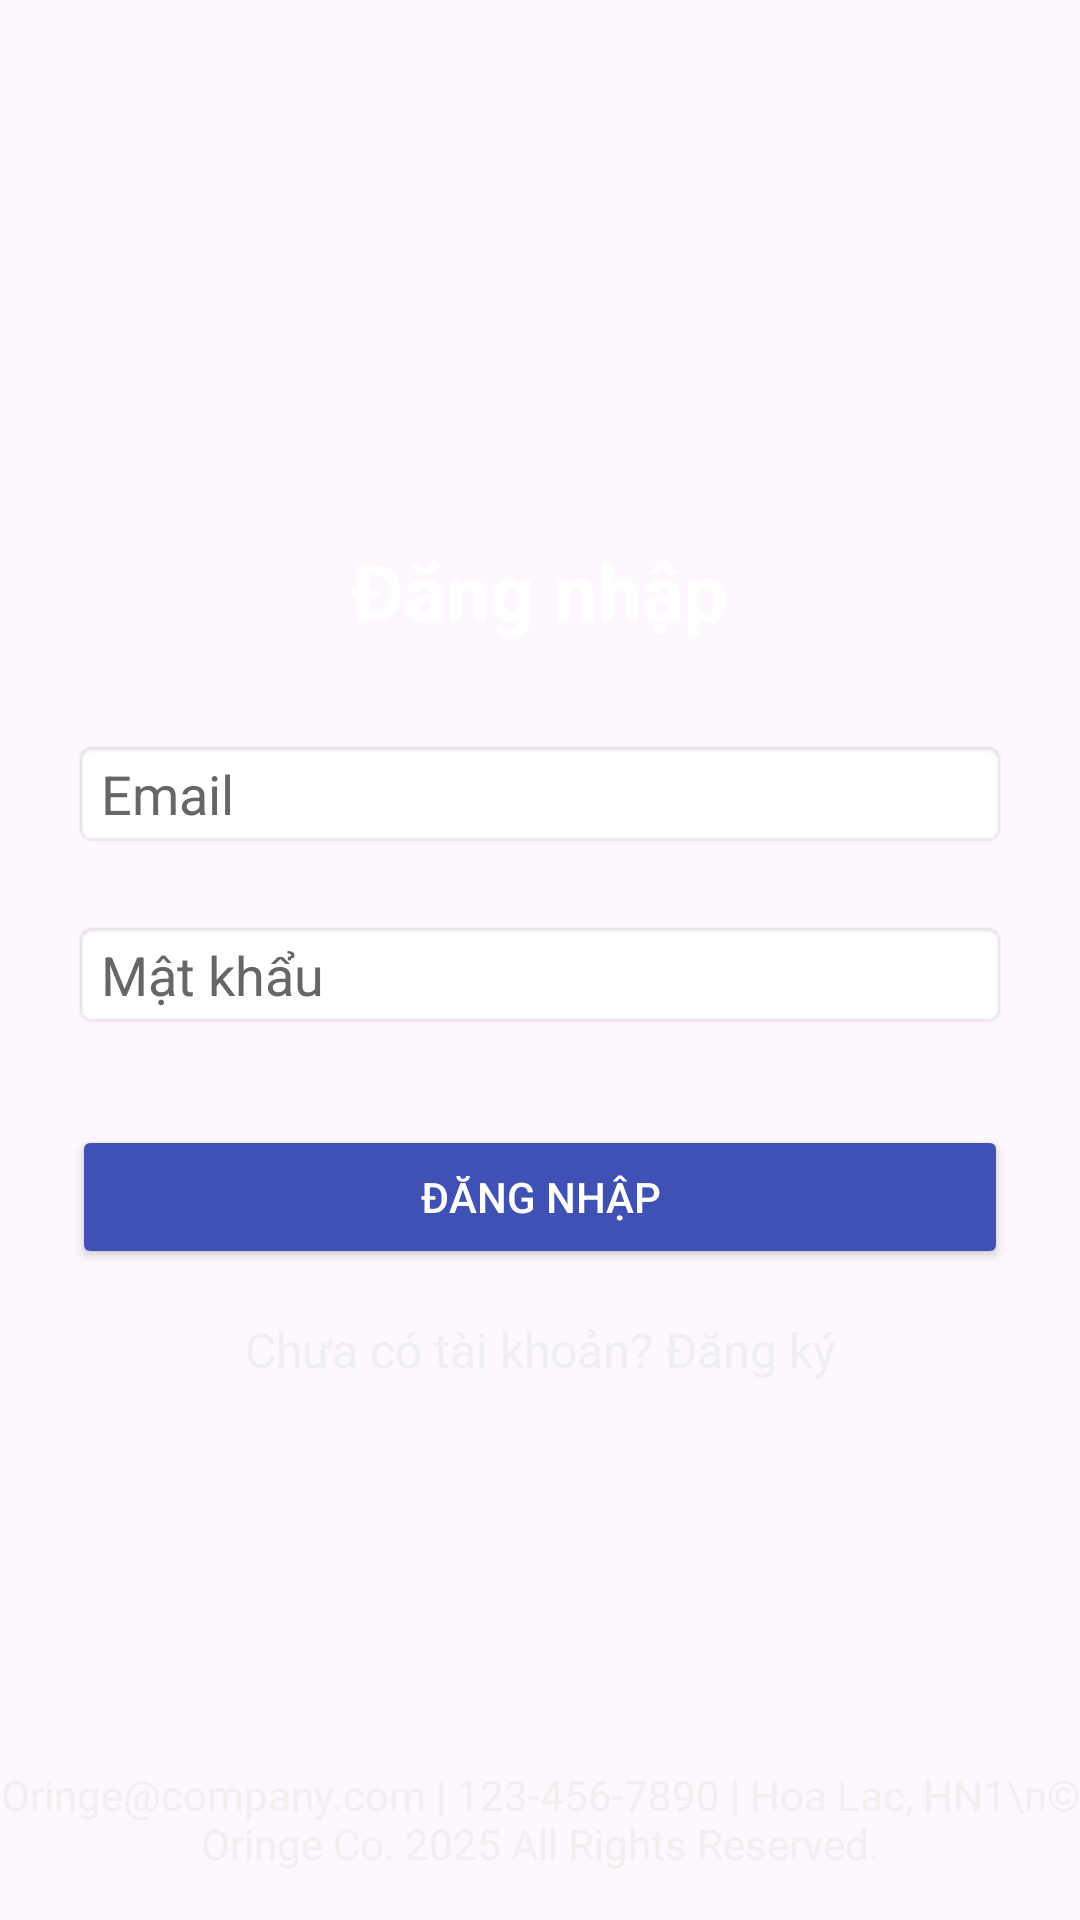

Here is an Android app screen rendered from its layout file. Give the layout XML and the strings, colors and styles it references.
<!-- AndroidManifest.xml: application theme Theme.CelebLookalike -->
<!-- res/layout/activity_login.xml -->
<?xml version="1.0" encoding="utf-8"?>
<androidx.constraintlayout.widget.ConstraintLayout
    xmlns:android="http://schemas.android.com/apk/res/android"
    xmlns:app="http://schemas.android.com/apk/res-auto"
    xmlns:tools="http://schemas.android.com/tools"
    android:layout_width="match_parent"
    android:layout_height="match_parent">

    
    <ImageView
        android:id="@+id/imgBackground"
        android:layout_width="0dp"
        android:layout_height="0dp"
        android:src="@drawable/background"
        android:scaleType="centerCrop"
        android:contentDescription="Background"
        app:layout_constraintTop_toTopOf="parent"
        app:layout_constraintBottom_toBottomOf="parent"
        app:layout_constraintStart_toStartOf="parent"
        app:layout_constraintEnd_toEndOf="parent" />

    
    <androidx.constraintlayout.widget.ConstraintLayout
        android:id="@+id/formContainer"
        android:layout_width="0dp"
        android:layout_height="wrap_content"
        android:padding="24dp"
        android:background="@android:color/transparent"
        app:layout_constraintTop_toTopOf="parent"
        app:layout_constraintBottom_toBottomOf="parent"
        app:layout_constraintStart_toStartOf="parent"
        app:layout_constraintEnd_toEndOf="parent"
        app:layout_constraintVertical_bias="0.5"> 

        
        <TextView
            android:id="@+id/txtTitle"
            android:layout_width="wrap_content"
            android:layout_height="wrap_content"
            android:text="Đăng nhập"
            android:textSize="26sp"
            android:textStyle="bold"
            android:textColor="#FFFFFF"
            app:layout_constraintTop_toTopOf="parent"
            app:layout_constraintStart_toStartOf="parent"
            app:layout_constraintEnd_toEndOf="parent" />

        
        <EditText
            android:id="@+id/edtEmail"
            android:layout_width="0dp"
            android:layout_height="wrap_content"
            android:hint="Email"
            android:inputType="textEmailAddress"
            android:background="@android:drawable/editbox_background"
            android:layout_marginTop="32dp"
            android:textColor="#333"
            android:textColorHint="#666"
            app:layout_constraintTop_toBottomOf="@id/txtTitle"
            app:layout_constraintStart_toStartOf="parent"
            app:layout_constraintEnd_toEndOf="parent" />

        
        <EditText
            android:id="@+id/edtPassword"
            android:layout_width="0dp"
            android:layout_height="wrap_content"
            android:hint="Mật khẩu"
            android:inputType="textPassword"
            android:background="@android:drawable/editbox_background"
            android:layout_marginTop="24dp"
            android:textColor="#333"
            android:textColorHint="#666"
            app:layout_constraintTop_toBottomOf="@id/edtEmail"
            app:layout_constraintStart_toStartOf="parent"
            app:layout_constraintEnd_toEndOf="parent" />

        
        <Button
            android:id="@+id/btnLogin"
            android:layout_width="0dp"
            android:layout_height="wrap_content"
            android:text="Đăng nhập"
            android:backgroundTint="#3F51B5"
            android:textColor="#FFFFFF"
            android:layout_marginTop="32dp"
            app:layout_constraintTop_toBottomOf="@id/edtPassword"
            app:layout_constraintStart_toStartOf="parent"
            app:layout_constraintEnd_toEndOf="parent" />

        
        <TextView
            android:id="@+id/btnGoRegister"
            android:layout_width="wrap_content"
            android:layout_height="wrap_content"
            android:text="Chưa có tài khoản? Đăng ký"
            android:textColor="#EEEFF4"
            android:textSize="16sp"
            android:paddingTop="16dp"
            android:clickable="true"
            android:focusable="true"
            app:layout_constraintTop_toBottomOf="@id/btnLogin"
            app:layout_constraintStart_toStartOf="parent"
            app:layout_constraintEnd_toEndOf="parent"
            android:layout_marginBottom="16dp" />
    </androidx.constraintlayout.widget.ConstraintLayout>

    
    <TextView
        android:id="@+id/footer_text"
        android:layout_width="0dp"
        android:layout_height="wrap_content"
        android:gravity="center"
        android:text="Oringe@company.com | 123-456-7890 | Hoa Lac, HN1\n© Oringe Co. 2025 All Rights Reserved."
        android:textColor="#F2EFEF"
        android:textSize="14sp"
        app:layout_constraintBottom_toBottomOf="parent"
        app:layout_constraintStart_toStartOf="parent"
        app:layout_constraintEnd_toEndOf="parent"
        android:layout_marginBottom="16dp" />
</androidx.constraintlayout.widget.ConstraintLayout>
<!-- resources referenced by this layout -->
<resources>
  <style name="Theme.CelebLookalike" parent="Base.Theme.CelebLookalike" />
  <style name="Base.Theme.CelebLookalike" parent="Theme.Material3.DayNight.NoActionBar">
          
          
      </style>
</resources>
